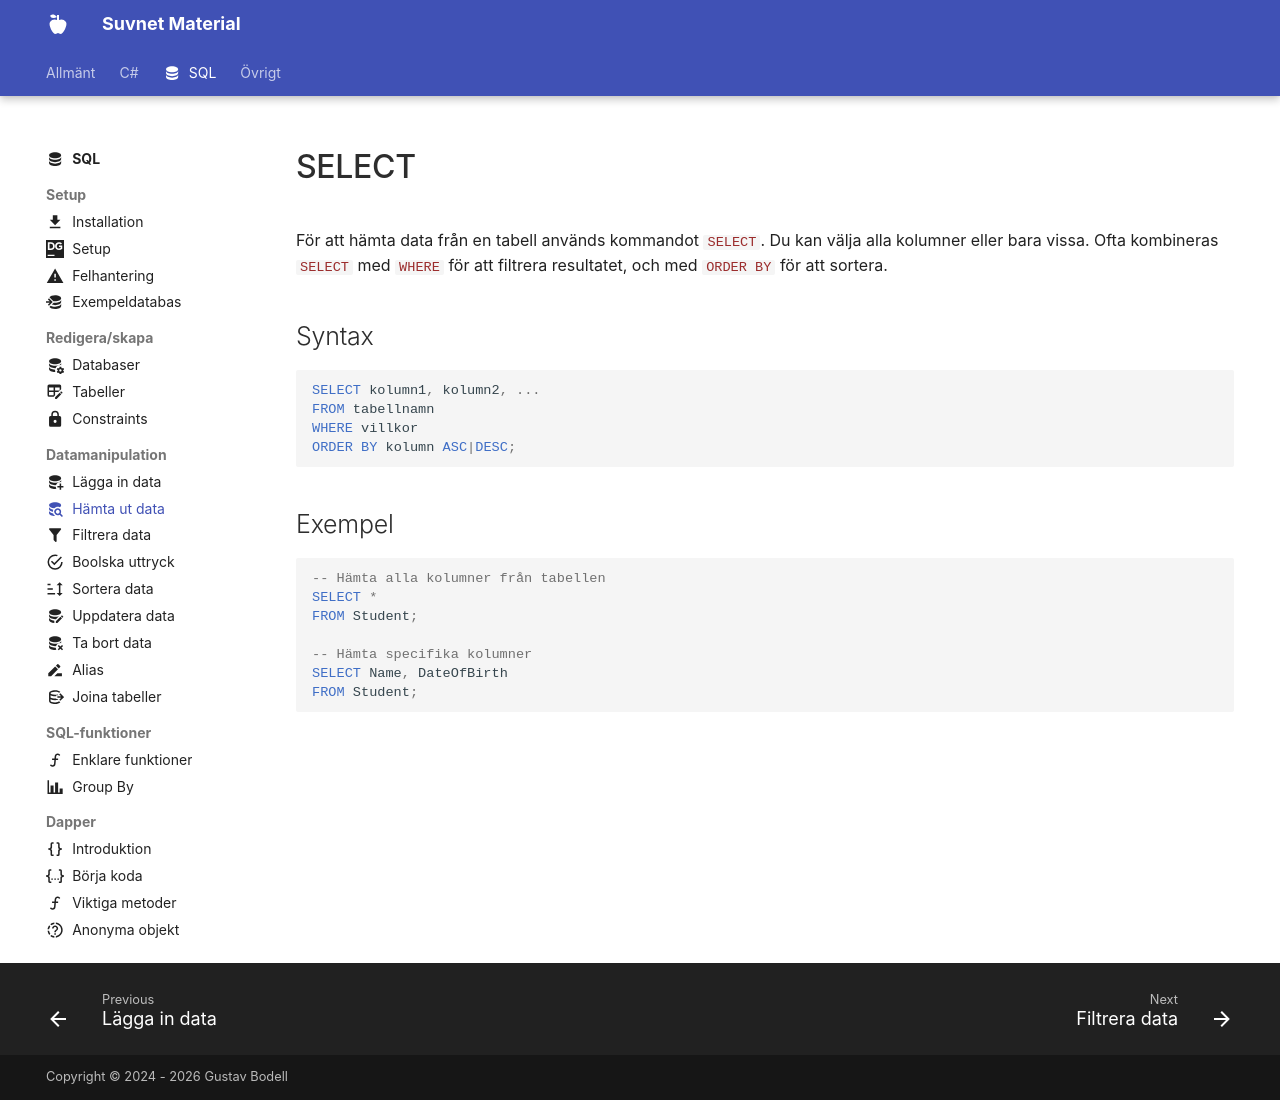

repository: suvnet25/classroom · page: material/sql/dml/select/index.html · generator: mkdocs

---
    title: SELECT
    description: Lär dig hur man hämtar data från en tabell med SELECT.
    icon: material/database-search
---

# SELECT

För att hämta data från en tabell används kommandot `SELECT`. Du kan välja alla kolumner eller bara vissa. Ofta kombineras `SELECT` med `WHERE` för att filtrera resultatet, och med `ORDER BY` för att sortera.  

## Syntax
```sql
SELECT kolumn1, kolumn2, ...
FROM tabellnamn
WHERE villkor
ORDER BY kolumn ASC|DESC;
```

## Exempel
```sql
-- Hämta alla kolumner från tabellen
SELECT * 
FROM Student;

-- Hämta specifika kolumner
SELECT Name, DateOfBirth 
FROM Student;
```
